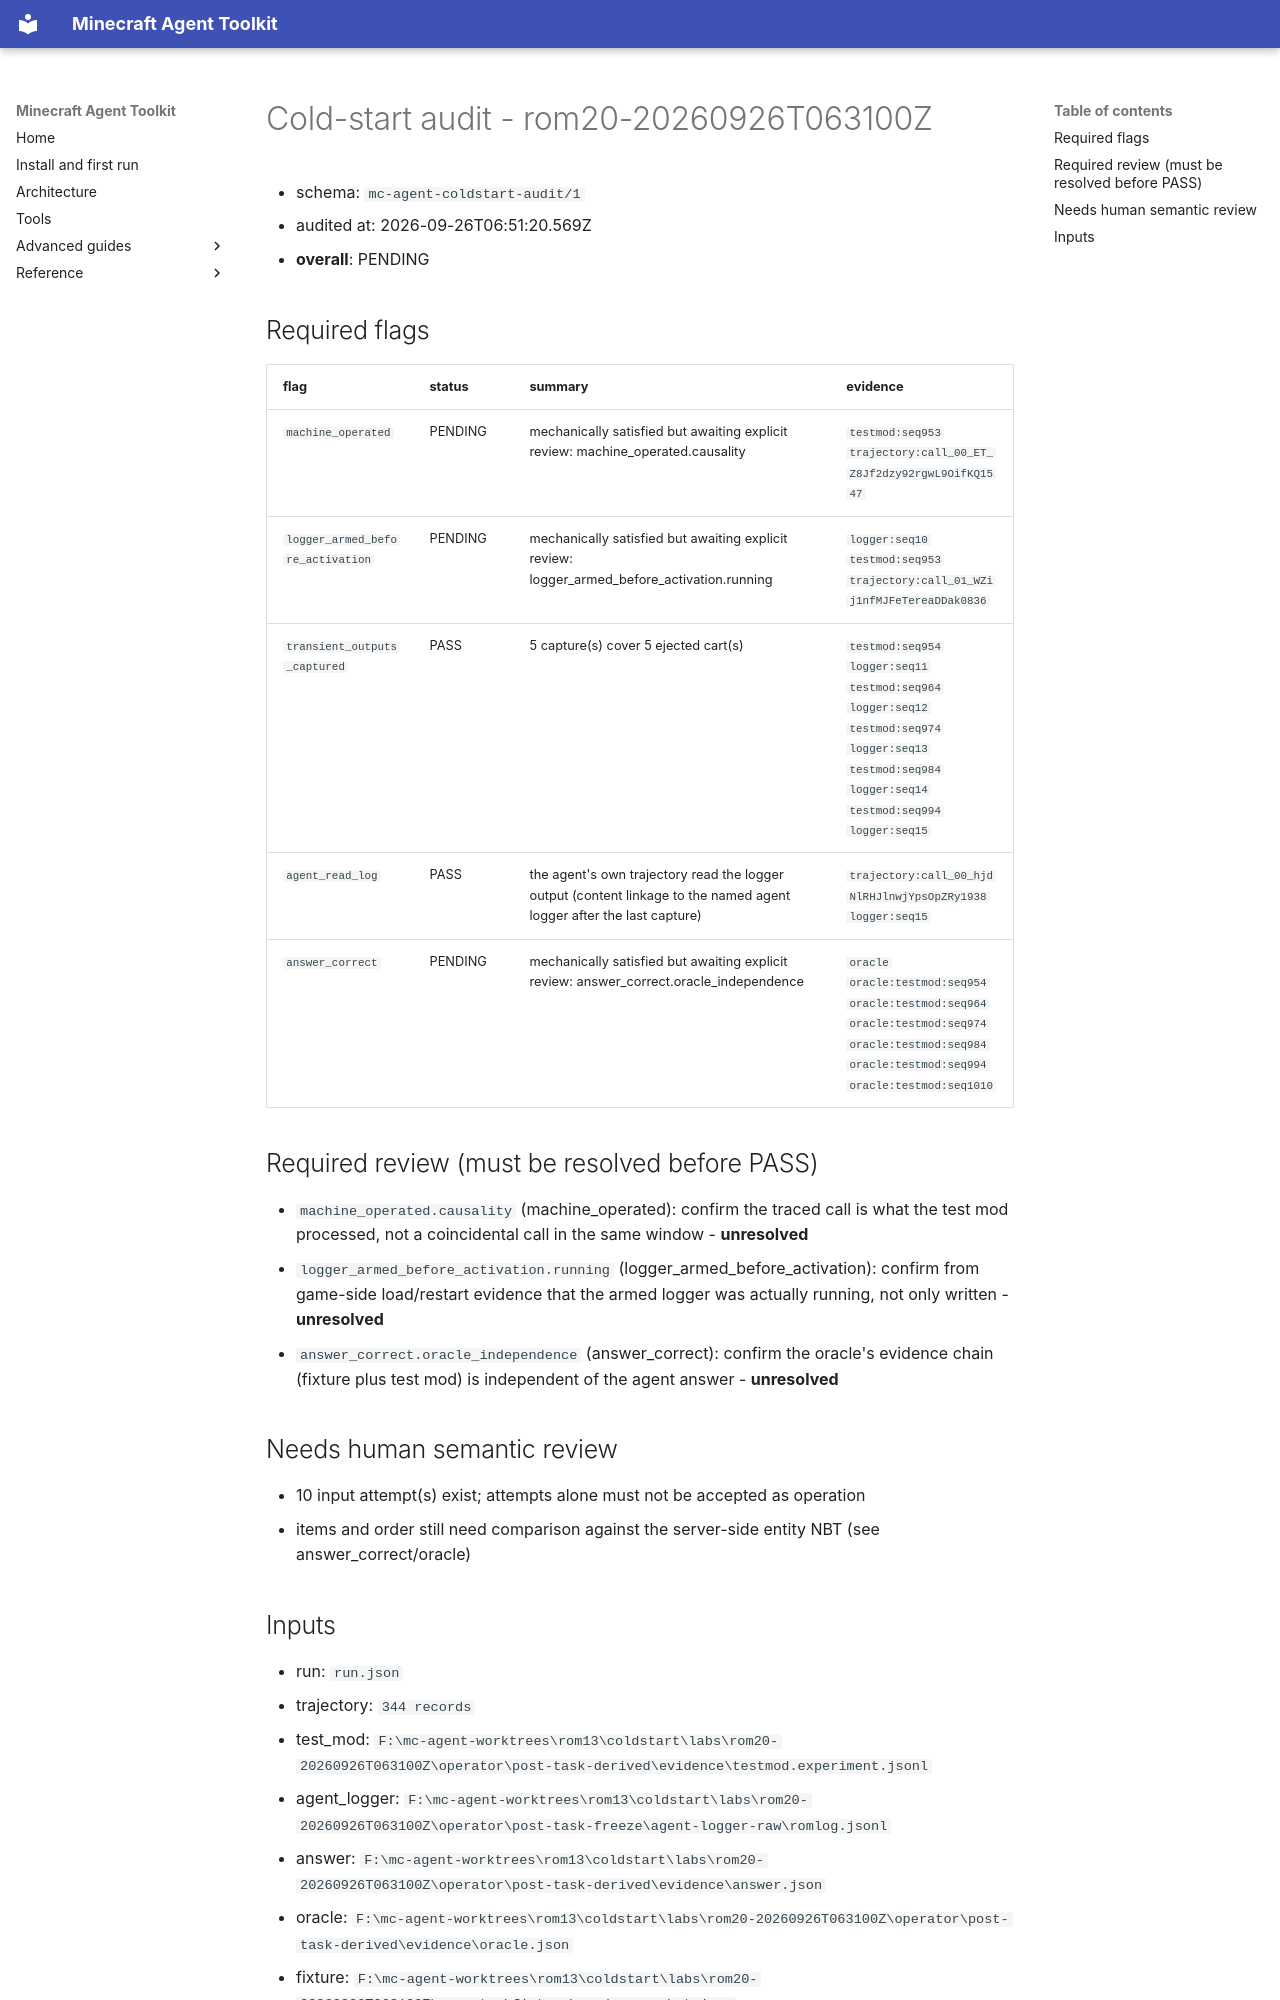

repository: guajun/mc-agent · page: evidence/rom20-coldstart/verification/audit-task-time-pending/index.html · generator: mkdocs

# Cold-start audit - rom20-20260926T063100Z

- schema: `mc-agent-coldstart-audit/1`
- audited at: 2026-09-26T06:51:20.569Z
- **overall**: PENDING

## Required flags

| flag | status | summary | evidence |
| --- | --- | --- | --- |
| `machine_operated` | PENDING | mechanically satisfied but awaiting explicit review: machine_operated.causality | `testmod:seq953`<br>`trajectory:call_00_ET_Z8Jf2dzy92rgwL9OifKQ1547` |
| `logger_armed_before_activation` | PENDING | mechanically satisfied but awaiting explicit review: logger_armed_before_activation.running | `logger:seq10`<br>`testmod:seq953`<br>`trajectory:call_01_WZij1nfMJFeTereaDDak0836` |
| `transient_outputs_captured` | PASS | 5 capture(s) cover 5 ejected cart(s) | `testmod:seq954`<br>`logger:seq11`<br>`testmod:seq964`<br>`logger:seq12`<br>`testmod:seq974`<br>`logger:seq13`<br>`testmod:seq984`<br>`logger:seq14`<br>`testmod:seq994`<br>`logger:seq15` |
| `agent_read_log` | PASS | the agent's own trajectory read the logger output (content linkage to the named agent logger after the last capture) | `trajectory:call_00_hjdNlRHJlnwjYpsOpZRy1938`<br>`logger:seq15` |
| `answer_correct` | PENDING | mechanically satisfied but awaiting explicit review: answer_correct.oracle_independence | `oracle`<br>`oracle:testmod:seq954`<br>`oracle:testmod:seq964`<br>`oracle:testmod:seq974`<br>`oracle:testmod:seq984`<br>`oracle:testmod:seq994`<br>`oracle:testmod:seq1010` |

## Required review (must be resolved before PASS)

- `machine_operated.causality` (machine_operated): confirm the traced call is what the test mod processed, not a coincidental call in the same window - **unresolved**
- `logger_armed_before_activation.running` (logger_armed_before_activation): confirm from game-side load/restart evidence that the armed logger was actually running, not only written - **unresolved**
- `answer_correct.oracle_independence` (answer_correct): confirm the oracle's evidence chain (fixture plus test mod) is independent of the agent answer - **unresolved**

## Needs human semantic review

- 10 input attempt(s) exist; attempts alone must not be accepted as operation
- items and order still need comparison against the server-side entity NBT (see answer_correct/oracle)
